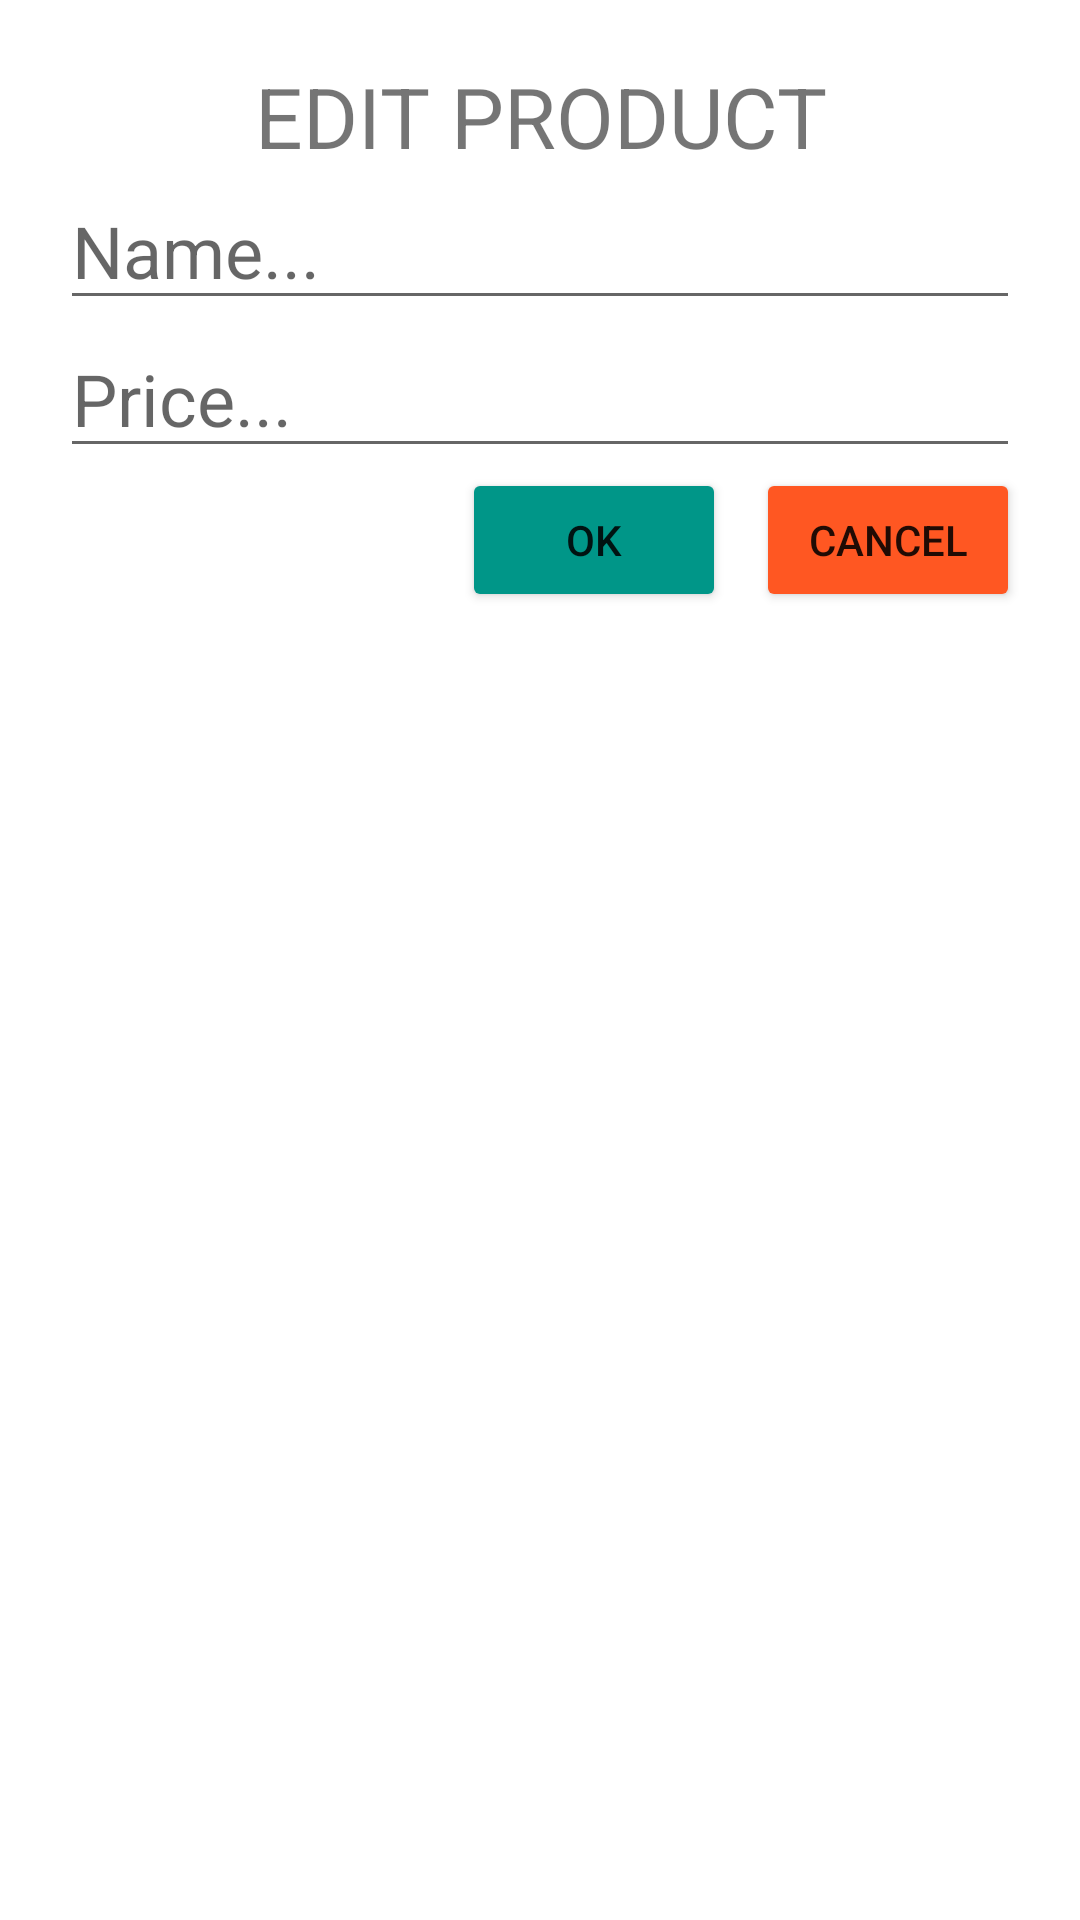

This screen was rendered from an Android layout file. Write that file and the resources it references.
<!-- AndroidManifest.xml: application theme Theme.SQLite_Ex2 -->
<!-- res/layout/dialog_edit_product.xml -->
<?xml version="1.0" encoding="utf-8"?>
<LinearLayout xmlns:android="http://schemas.android.com/apk/res/android"
    android:orientation="vertical"
    android:layout_width="match_parent"
    android:layout_height="match_parent"
    android:padding="20dp"
    >

    <TextView
        android:layout_width="match_parent"
        android:layout_height="wrap_content"
        android:text="EDIT PRODUCT"
        android:gravity="center"
        android:textSize="28sp"
        />

    <EditText
        android:id="@+id/edt_name"
        android:layout_width="match_parent"
        android:layout_height="wrap_content"
        android:hint="Name..."
        android:textSize="24sp"
        />

    <EditText
        android:id="@+id/edt_price"
        android:layout_width="match_parent"
        android:layout_height="wrap_content"
        android:hint="Price..."
        android:textSize="24sp"
        />

    <LinearLayout
        android:layout_width="match_parent"
        android:layout_height="wrap_content"
        android:orientation="horizontal"
        android:gravity="end"
        >

        <Button
            android:id="@+id/btn_Ok"
            android:layout_width="wrap_content"
            android:layout_height="wrap_content"
            android:text="Ok"
            android:backgroundTint="#009688"

            />

        <Button
            android:id="@+id/btn_Cancel"
            android:layout_width="wrap_content"
            android:layout_height="wrap_content"
            android:text="Cancel"
            android:backgroundTint="#FF5722"
            android:layout_marginStart="10dp"
            />

    </LinearLayout>

</LinearLayout>
<!-- resources referenced by this layout -->
<resources>
  <style name="Theme.SQLite_Ex2" parent="Theme.MaterialComponents.DayNight.DarkActionBar">
          
          <item name="colorPrimary">@color/purple_500</item>
          <item name="colorPrimaryVariant">@color/purple_700</item>
          <item name="colorOnPrimary">@color/white</item>
          
          <item name="colorSecondary">@color/teal_200</item>
          <item name="colorSecondaryVariant">@color/teal_700</item>
          <item name="colorOnSecondary">@color/black</item>
          
          <item name="android:statusBarColor">?attr/colorPrimaryVariant</item>
          
      </style>
  <!-- not gathered from this repository: default colours our renderer supplied (Android Studio template values) -->
  <color name="purple_500">#FF6200EE</color>
  <color name="purple_700">#FF3700B3</color>
  <color name="teal_200">#FF03DAC5</color>
  <color name="teal_700">#FF018786</color>
  <color name="black">#FF000000</color>
  <color name="white">#FFFFFFFF</color>
</resources>
